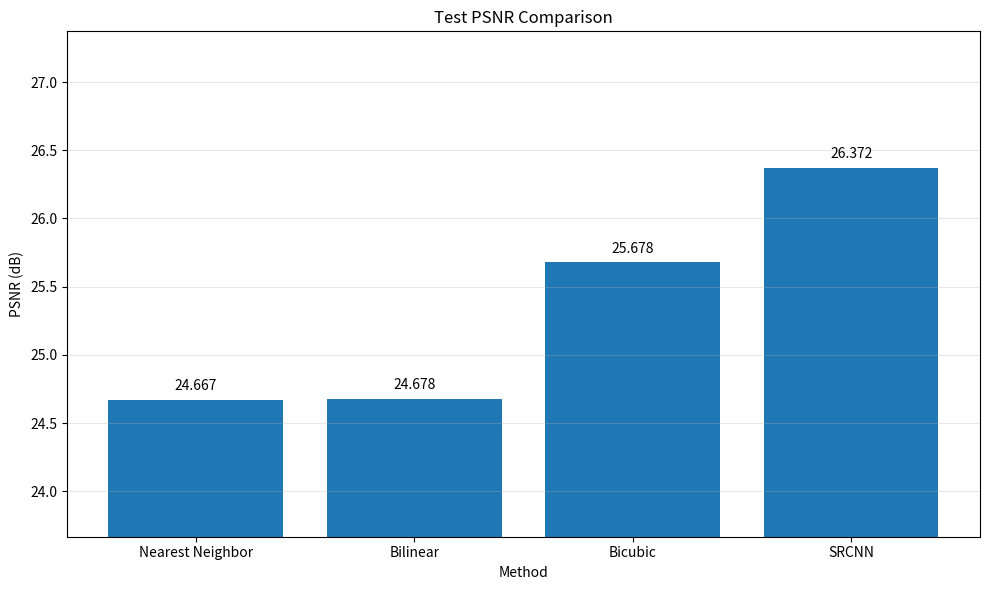
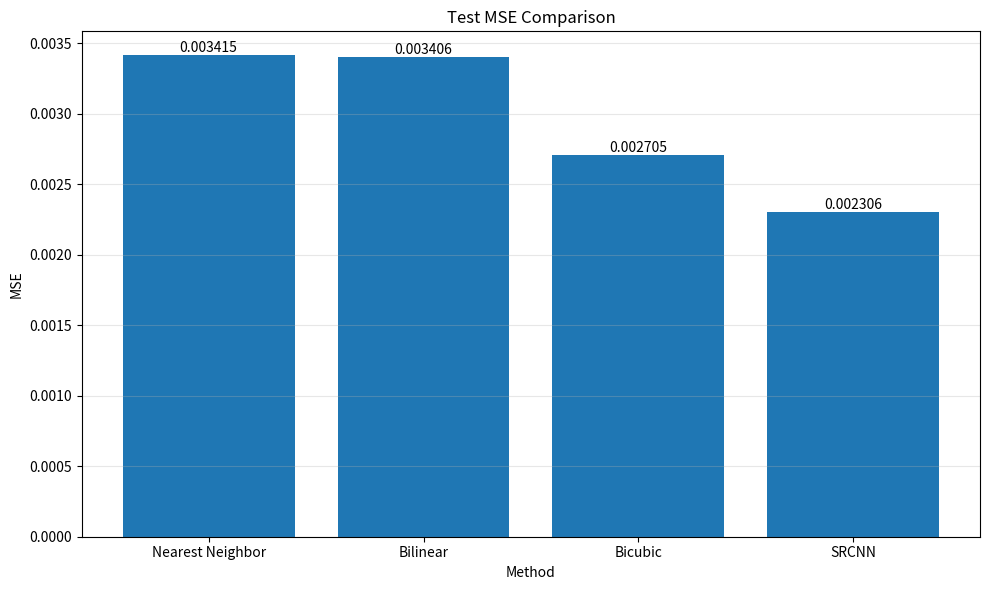

These figures' Python source, in order:
import os
import matplotlib.pyplot as plt


# =========================
# Final test results
# =========================

methods = [
    "Nearest Neighbor",
    "Bilinear",
    "Bicubic",
    "SRCNN"
]

psnr_values = [
    24.667,
    24.678,
    25.678,
    26.372
]

mse_values = [
    0.003415,
    0.003406,
    0.002705,
    0.002306
]


OUTPUT_DIR = "outputs/plots"

os.makedirs(OUTPUT_DIR, exist_ok=True)


# =========================
# PSNR comparison
# =========================

plt.figure(figsize=(10, 6))

bars = plt.bar(
    methods,
    psnr_values
)

plt.ylabel("PSNR (dB)")
plt.xlabel("Method")
plt.title("Test PSNR Comparison")

plt.ylim(
    min(psnr_values) - 1,
    max(psnr_values) + 1
)

plt.grid(
    axis="y",
    alpha=0.3
)

# Add values above bars
for bar, value in zip(bars, psnr_values):

    plt.text(
        bar.get_x() + bar.get_width() / 2,
        bar.get_height() + 0.05,
        f"{value:.3f}",
        ha="center",
        va="bottom"
    )

plt.tight_layout()

psnr_path = os.path.join(
    OUTPUT_DIR,
    "psnr_comparison.png"
)

plt.savefig(
    psnr_path,
    dpi=200,
    bbox_inches="tight"
)

plt.close()


# =========================
# MSE comparison
# =========================

plt.figure(figsize=(10, 6))

bars = plt.bar(
    methods,
    mse_values
)

plt.ylabel("MSE")
plt.xlabel("Method")
plt.title("Test MSE Comparison")

plt.grid(
    axis="y",
    alpha=0.3
)

for bar, value in zip(bars, mse_values):

    plt.text(
        bar.get_x() + bar.get_width() / 2,
        bar.get_height(),
        f"{value:.6f}",
        ha="center",
        va="bottom"
    )

plt.tight_layout()

mse_path = os.path.join(
    OUTPUT_DIR,
    "mse_comparison.png"
)

plt.savefig(
    mse_path,
    dpi=200,
    bbox_inches="tight"
)

plt.close()


print("Results graphs generated successfully.")

print(
    f"PSNR graph: {psnr_path}"
)

print(
    f"MSE graph: {mse_path}"
)
